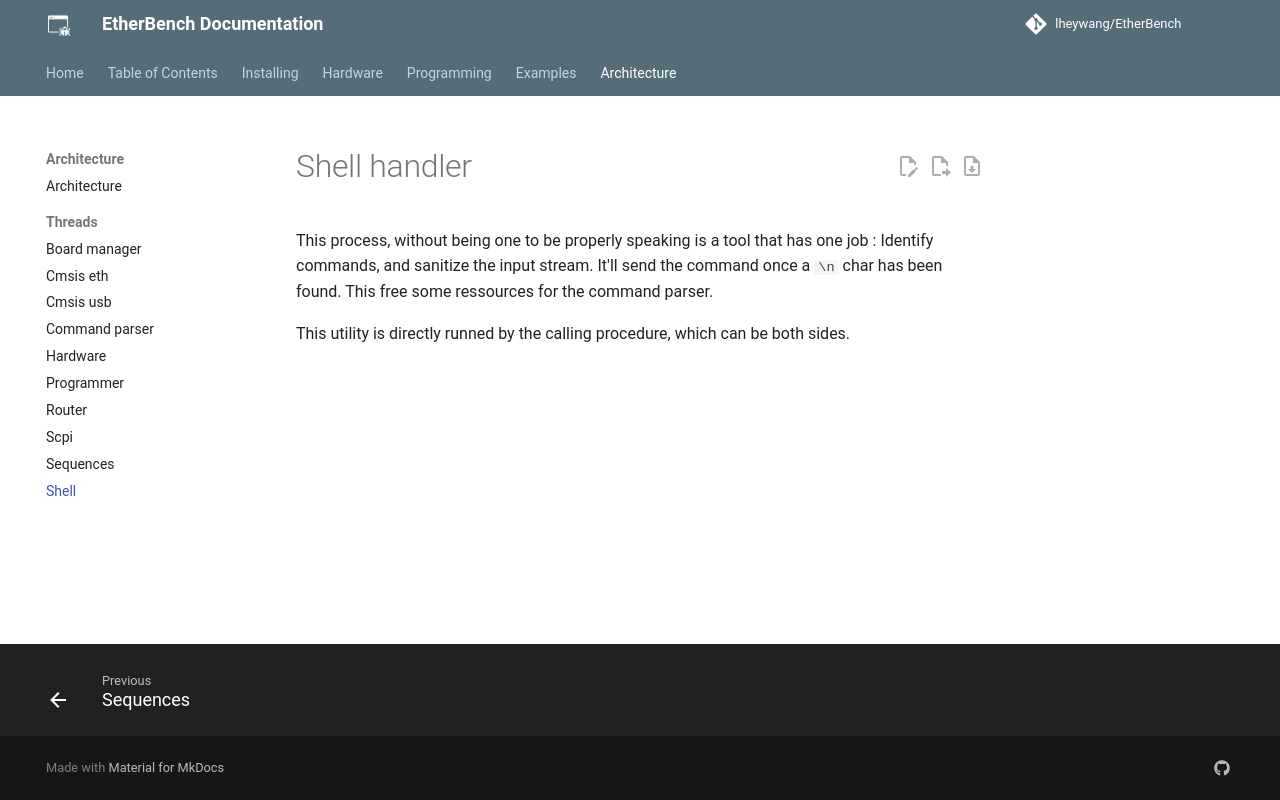

repository: lheywang/EtherBench · page: architecture/threads/shell/index.html · generator: mkdocs

# Shell handler

This process, without being one to be properly speaking is a tool that has one job : Identify commands, and sanitize the input stream.
It'll send the command once a `\n` char has been found. This free some ressources for the command parser.

This utility is directly runned by the calling procedure, which can be both sides.
